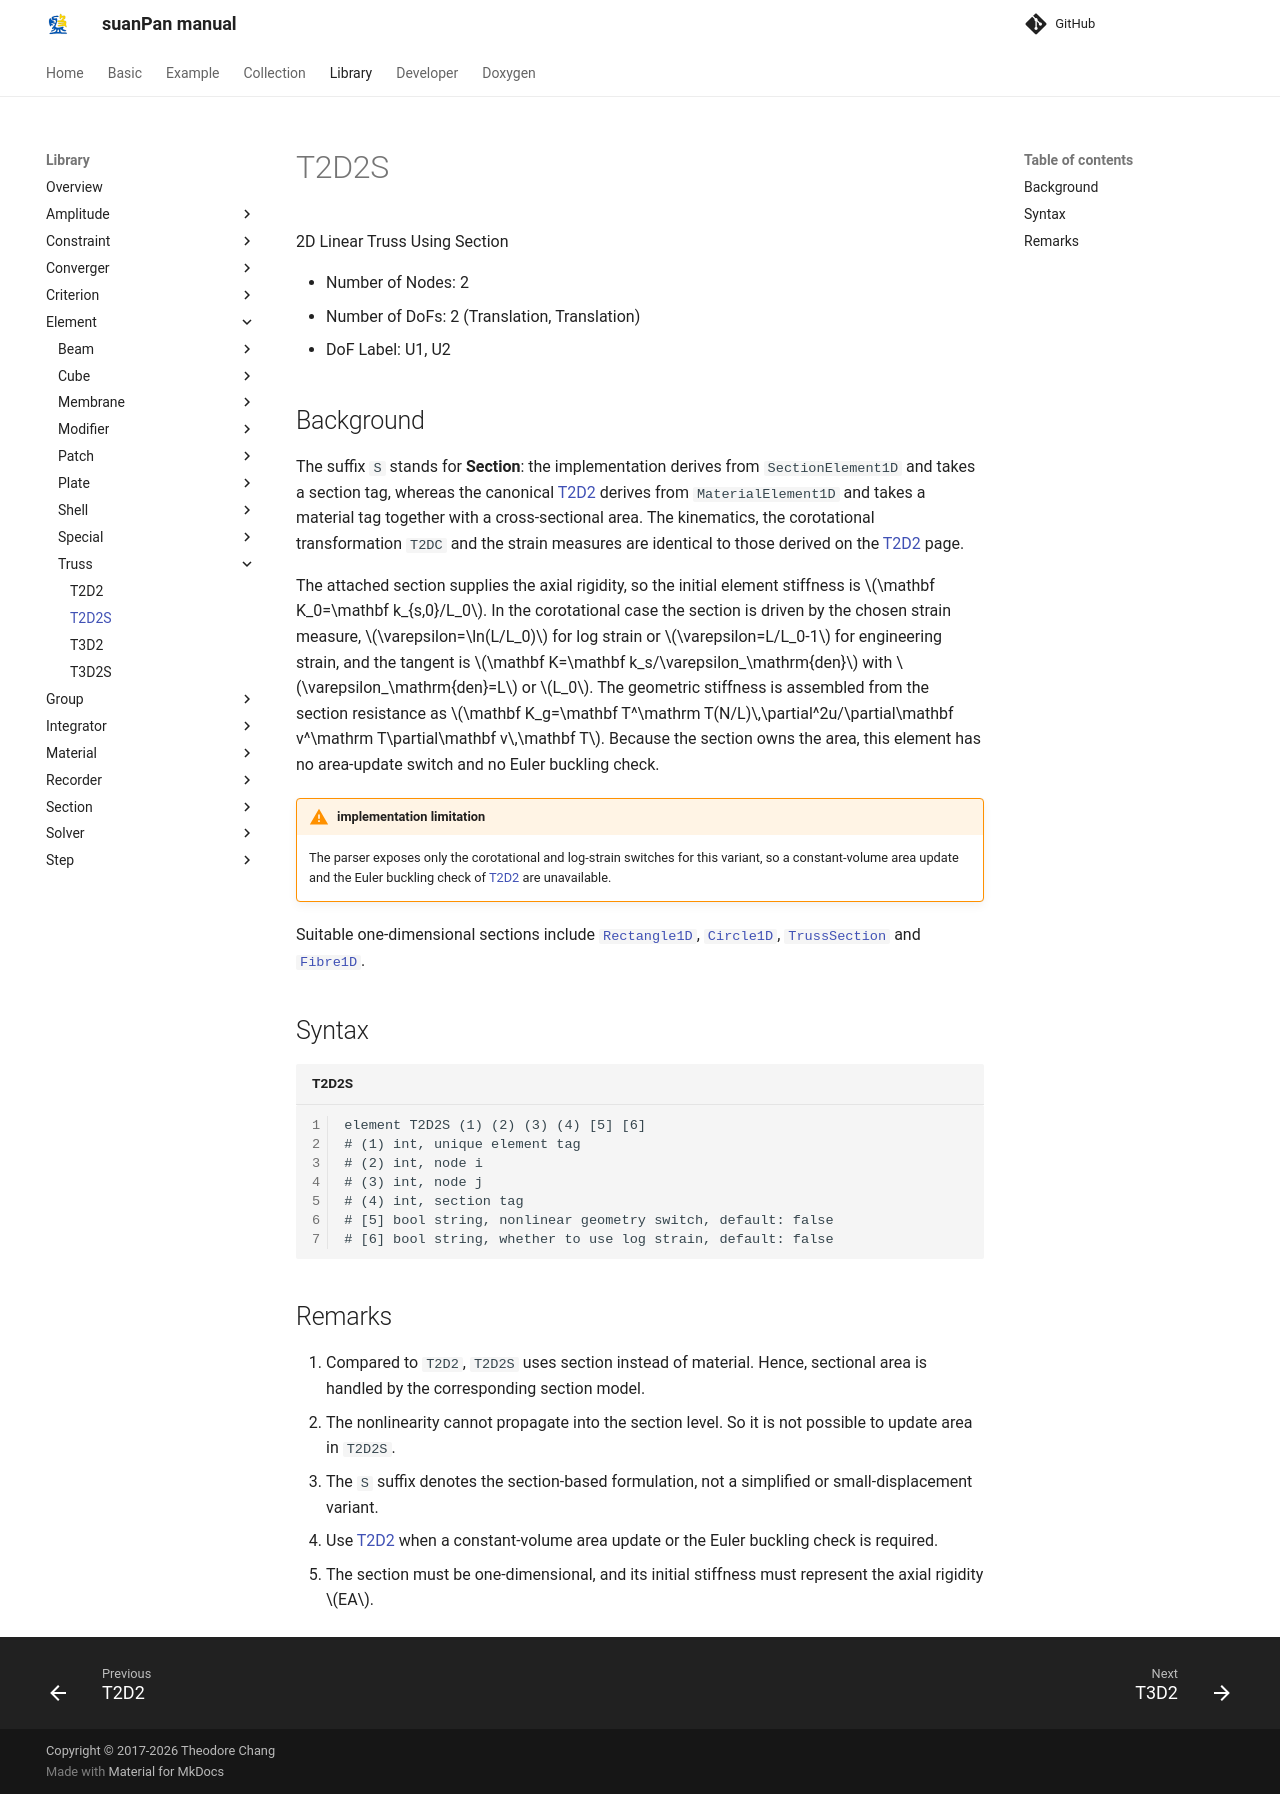

repository: TLCFEM/suanPan-manual · page: 4.4/Library/Element/Truss/T2D2S/index.html · generator: mkdocs

# T2D2S

2D Linear Truss Using Section

* Number of Nodes: 2
* Number of DoFs: 2 (Translation, Translation)
* DoF Label: U1, U2

## Background

The suffix `S` stands for **Section**: the implementation derives from `SectionElement1D` and takes a section tag, whereas the canonical [T2D2](T2D2.md) derives from `MaterialElement1D` and takes a material tag together with a cross-sectional area.
The kinematics, the corotational transformation `T2DC` and the strain measures are identical to those derived on the [T2D2](T2D2.md) page.

The attached section supplies the axial rigidity, so the initial element stiffness is $$\mathbf K_0=\mathbf k_{s,0}/L_0$$.
In the corotational case the section is driven by the chosen strain measure, $$\varepsilon=\ln(L/L_0)$$ for log strain or $$\varepsilon=L/L_0-1$$ for engineering strain, and the tangent is $$\mathbf K=\mathbf k_s/\varepsilon_\mathrm{den}$$ with $$\varepsilon_\mathrm{den}=L$$ or $$L_0$$.
The geometric stiffness is assembled from the section resistance as $$\mathbf K_g=\mathbf T^\mathrm T(N/L)\,\partial^2u/\partial\mathbf v^\mathrm T\partial\mathbf v\,\mathbf T$$.
Because the section owns the area, this element has no area-update switch and no Euler buckling check.

!!! warning "implementation limitation"
    The parser exposes only the corotational and log-strain switches for this variant, so a constant-volume area update and the Euler buckling check of [T2D2](T2D2.md) are unavailable.

Suitable one-dimensional sections include [`Rectangle1D`](../../Section/Section1D/Rectangle1D.md), [`Circle1D`](../../Section/Section1D/Circle1D.md), [`TrussSection`](../../Section/Section1D/TrussSection.md) and [`Fibre1D`](../../Section/Section1D/Fibre1D.md).

## Syntax

```text title="T2D2S"
element T2D2S (1) (2) (3) (4) [5] [6]
# (1) int, unique element tag
# (2) int, node i
# (3) int, node j
# (4) int, section tag
# [5] bool string, nonlinear geometry switch, default: false
# [6] bool string, whether to use log strain, default: false
```

## Remarks

1. Compared to `T2D2`, `T2D2S` uses section instead of material.
   Hence, sectional area is handled by the corresponding section model.
2. The nonlinearity cannot propagate into the section level.
   So it is not possible to update area in `T2D2S`.
3. The `S` suffix denotes the section-based formulation, not a simplified or small-displacement variant.
4. Use [T2D2](T2D2.md) when a constant-volume area update or the Euler buckling check is required.
5. The section must be one-dimensional, and its initial stiffness must represent the axial rigidity $$EA$$.
